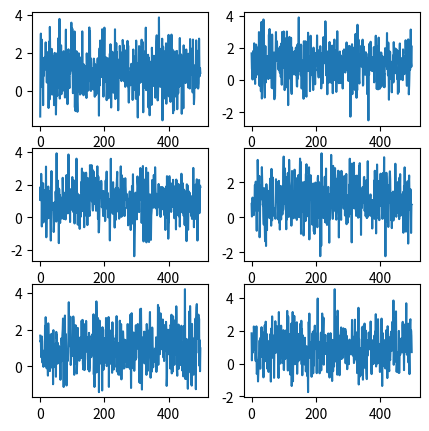
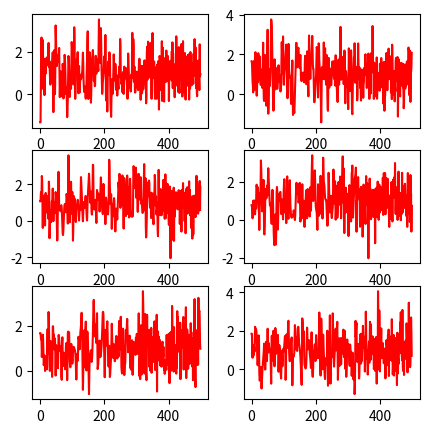

Write the Python code that produced these figures, in order.
import numpy as np
from scipy.interpolate import CubicSpline
import matplotlib.pyplot as plt


class TimeWarping(object):
    """Perform the TimeWarping to the input time-series data randomly with a given probability.
    
    Args:
        p        (float) : probability of applying TimeWarping to the input signal.
        sigma    (float) : The standard deviation that controls the intensity of the time warping. 
                           A larger sigma value leads to more pronounced temporal distortions, 
                           simulating greater time shifts..
        knot     (int)   : The number of knots in the spline interpolation, 
                           determining the control points for the time warping. 
                           More knots result in more variation in the time distortion..                     
    """

    def __init__(self, p=0.5, sigma=0.1, knot=4, seed=42):
        self.p = p
        self.sigma = sigma
        self.knot = knot
        self.seed = seed

    def __call__(self, signal):
        """signal: [sequence_length, input_dim]"""
        if np.random.uniform(0, 1) < self.p:
            signal_ = np.array(signal).copy()
            sequence_length = signal.shape[0]
            input_dim = signal.shape[1]
            self.init_seed(sequence_length, input_dim, self.seed)
            if len(signal_.shape) == 1:
                signal_ = signal_[:, np.newaxis]

            signal_new = np.zeros((sequence_length, input_dim))
            x_range = np.arange(sequence_length)
            for i in range(input_dim):
                signal_new[:, i] = np.interp(x_range, self.tt_cum[:, 0], signal_[:, i])
            return signal_new
        return signal

    def init_seed(self, sequence_length, input_dim, seed=42):
        self.x = (np.ones((input_dim, 1)) * (np.arange(0, sequence_length, (sequence_length - 1) / (self.knot + 1)))).transpose()
        np.random.seed(seed)
        self.y = np.random.normal(loc=1.0, scale=self.sigma, size=(self.knot + 2, input_dim))
        self.x_range = np.arange(sequence_length)
        self.tt = np.array([CubicSpline(self.x[:, i], self.y[:, i])(self.x_range) for i in range(input_dim)]).transpose()
        self.tt_cum = np.cumsum(self.tt, axis=0)
        # set the shape
        self.t_scale = [(sequence_length - 1) / self.tt_cum[-1, i] for i in range(input_dim)]
        for i in range(input_dim):
            self.tt_cum[:, i] = self.tt_cum[:, i] * self.t_scale[i]


if __name__ == '__main__':
    data = np.random.normal(loc=1, scale=1, size=(500, 6))
    fn = TimeWarping(p=1.0, sigma=0.8, knot=4)
    aug_data = fn(data)

    raw_fig = plt.figure(figsize=(5, 5))
    for plt_index in range(1, 7):
        ax = raw_fig.add_subplot(3, 2, plt_index)
        ax.plot(list(range(500)), data[:, plt_index-1])

    aug_fig = plt.figure(figsize=(5, 5))
    for plt_index in range(1, 7):
        ax = aug_fig.add_subplot(3, 2, plt_index)
        ax.plot(list(range(500)), aug_data[:, plt_index-1], color='r')
    plt.show()